7-way image classification set "processed" from GitHub (DHemanth2001/Landslide_Identification_Using_ML); label vocabulary: debris flow, landslide, mudflow, non landslide, rockfall, rotational slide, translational slide.

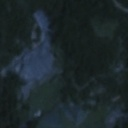
Label: mudflow

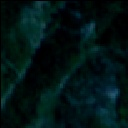
Label: debris flow

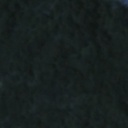
Label: non landslide

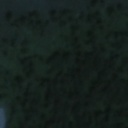
Label: non landslide

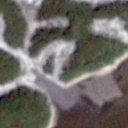
Label: rockfall

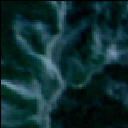
Label: landslide
